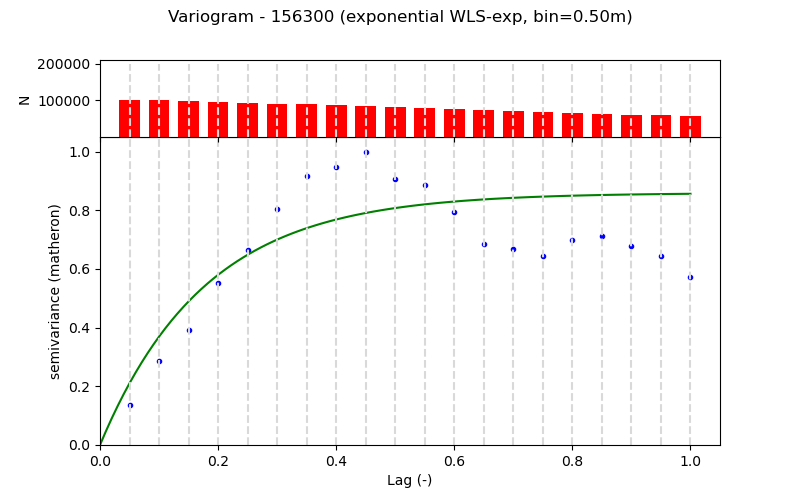

Data behind this chart, as committed beside it:
Lag (m), Semivariance, Count, Fitted_Semivariance
0.5, 0.01487, 101760, 0.02293
1.0, 0.03131, 101361, 0.04025
1.5, 0.04274, 98861, 0.05332
2.0, 0.06026, 96361, 0.06319
2.5, 0.07257, 93849, 0.07065
3.0, 0.08751, 91349, 0.07628
3.5, 0.09993, 88849, 0.08053
4.0, 0.1033, 86349, 0.08374
4.5, 0.1089, 83795, 0.08616
5.0, 0.09895, 81343, 0.08799
5.5, 0.09651, 78843, 0.08938
6.0, 0.08668, 76343, 0.09042
6.5, 0.0747, 73837, 0.09121
7.0, 0.07289, 71337, 0.0918
7.5, 0.07035, 68825, 0.09225
8.0, 0.07629, 66325, 0.09259
8.5, 0.07771, 63699, 0.09285
9.0, 0.07378, 61319, 0.09304
9.5, 0.0701, 58819, 0.09319
10.0, 0.06225, 56319, 0.0933
